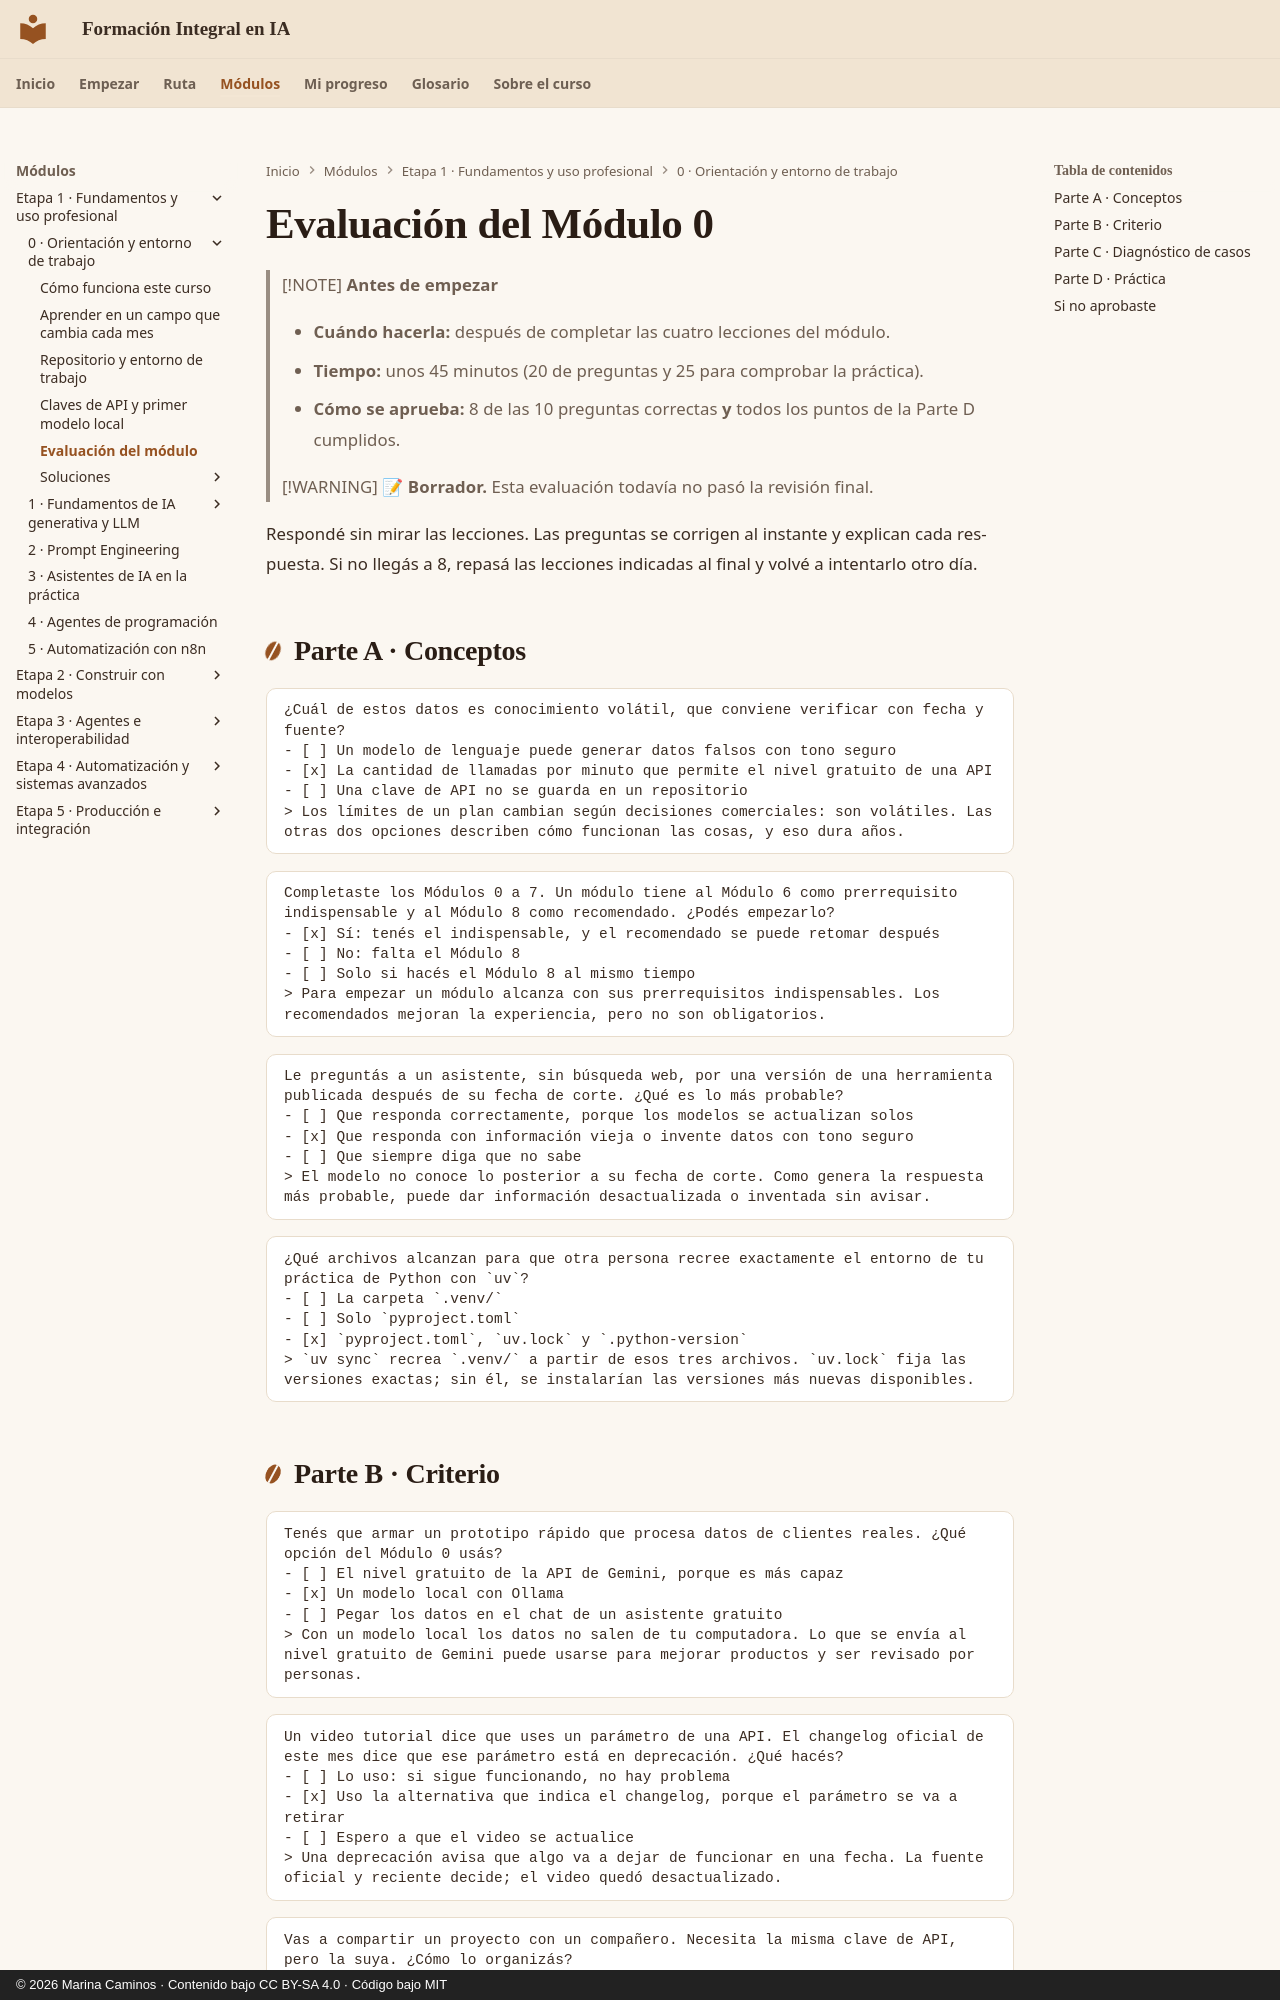

repository: CaminosMarina/curso-ia · page: m00-orientacion/evaluacion/index.html · generator: mkdocs · copyright: © 2026 Marina Caminos · Contenido bajo CC BY-SA 4.0 · Código bajo MIT

---
id: EVAL-M0
modulo: M0
tipo: evaluacion
titulo: "Evaluación del Módulo 0 · Orientación y entorno de trabajo"
umbral_aprobacion: 80
tiempo_estimado: 45 min
estado: borrador
ultima_revision: 2026-10-24
version_academica: "1.3"
soluciones: soluciones/evaluacion.md
---

# Evaluación del Módulo 0

> [!NOTE]
> **Antes de empezar**
>
> - **Cuándo hacerla:** después de completar las cuatro lecciones del módulo.
> - **Tiempo:** unos 45 minutos (20 de preguntas y 25 para comprobar la práctica).
> - **Cómo se aprueba:** 8 de las 10 preguntas correctas **y** todos los puntos de la Parte D cumplidos.

> [!WARNING]
> 📝 **Borrador.** Esta evaluación todavía no pasó la revisión final.

Respondé sin mirar las lecciones. Las preguntas se corrigen al instante y explican cada respuesta. Si no llegás a 8, repasá las lecciones indicadas al final y volvé a intentarlo otro día.

## Parte A · Conceptos

```quiz
¿Cuál de estos datos es conocimiento volátil, que conviene verificar con fecha y fuente?
- [ ] Un modelo de lenguaje puede generar datos falsos con tono seguro
- [x] La cantidad de llamadas por minuto que permite el nivel gratuito de una API
- [ ] Una clave de API no se guarda en un repositorio
> Los límites de un plan cambian según decisiones comerciales: son volátiles. Las otras dos opciones describen cómo funcionan las cosas, y eso dura años.
```

```quiz
Completaste los Módulos 0 a 7. Un módulo tiene al Módulo 6 como prerrequisito indispensable y al Módulo 8 como recomendado. ¿Podés empezarlo?
- [x] Sí: tenés el indispensable, y el recomendado se puede retomar después
- [ ] No: falta el Módulo 8
- [ ] Solo si hacés el Módulo 8 al mismo tiempo
> Para empezar un módulo alcanza con sus prerrequisitos indispensables. Los recomendados mejoran la experiencia, pero no son obligatorios.
```

```quiz
Le preguntás a un asistente, sin búsqueda web, por una versión de una herramienta publicada después de su fecha de corte. ¿Qué es lo más probable?
- [ ] Que responda correctamente, porque los modelos se actualizan solos
- [x] Que responda con información vieja o invente datos con tono seguro
- [ ] Que siempre diga que no sabe
> El modelo no conoce lo posterior a su fecha de corte. Como genera la respuesta más probable, puede dar información desactualizada o inventada sin avisar.
```

```quiz
¿Qué archivos alcanzan para que otra persona recree exactamente el entorno de tu práctica de Python con `uv`?
- [ ] La carpeta `.venv/`
- [ ] Solo `pyproject.toml`
- [x] `pyproject.toml`, `uv.lock` y `.python-version`
> `uv sync` recrea `.venv/` a partir de esos tres archivos. `uv.lock` fija las versiones exactas; sin él, se instalarían las versiones más nuevas disponibles.
```
